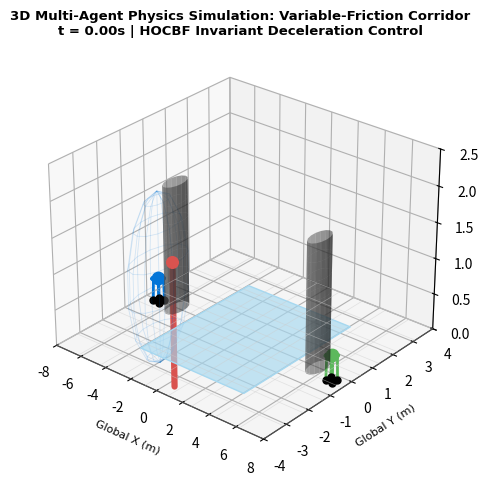
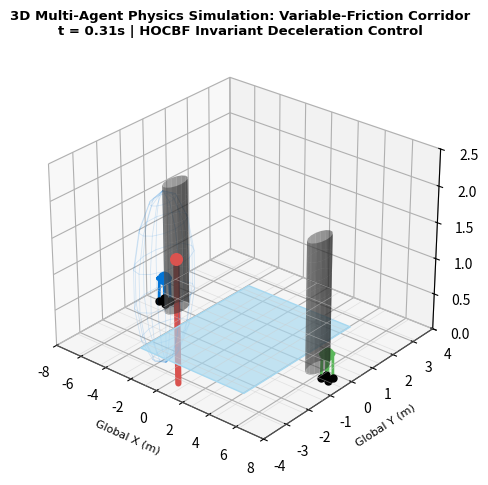
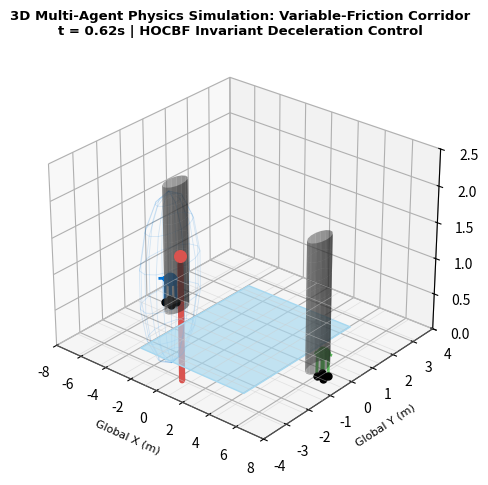
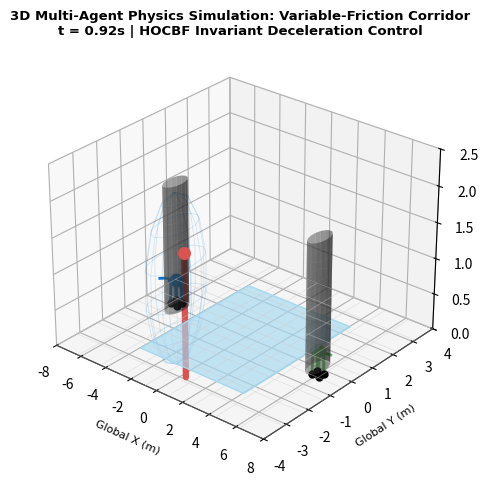
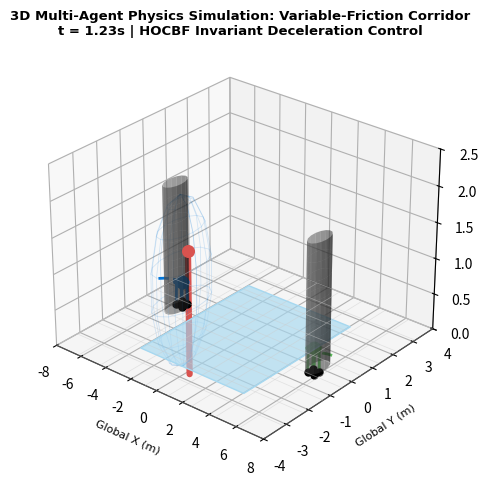
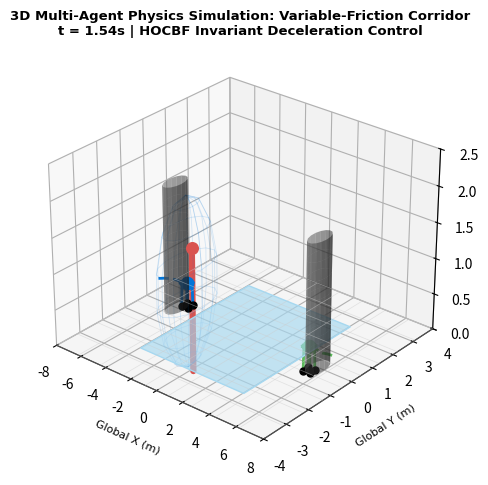
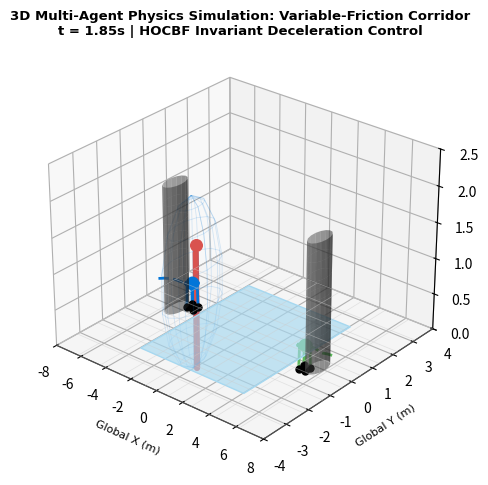
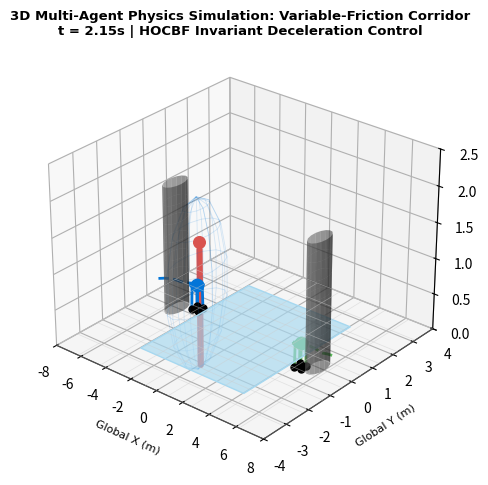
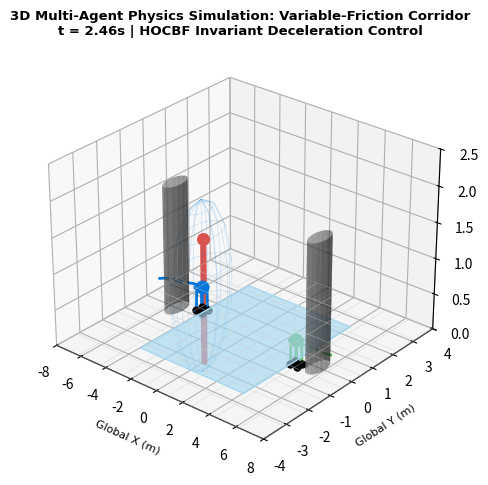
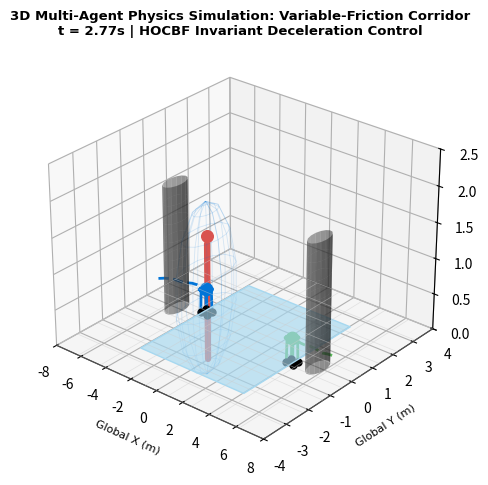
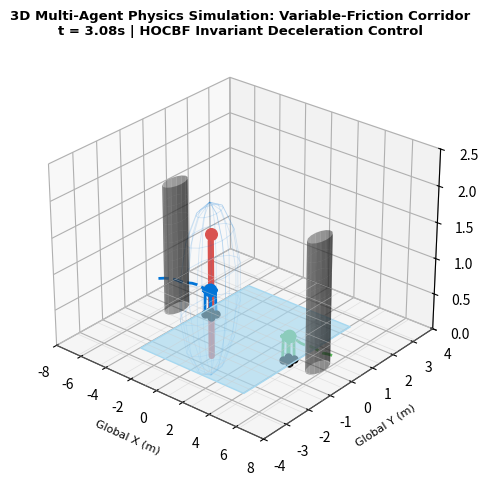
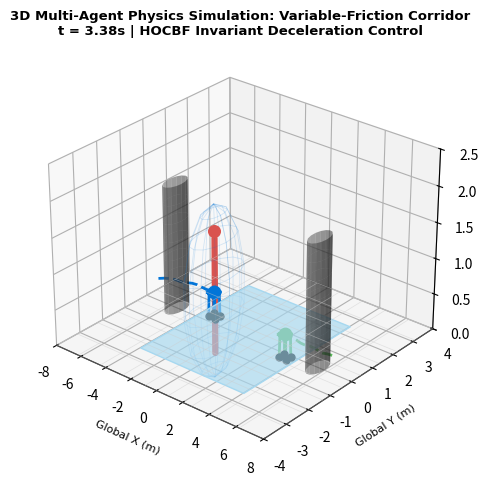
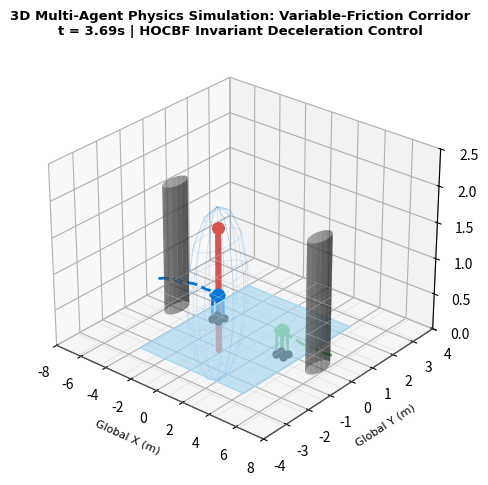
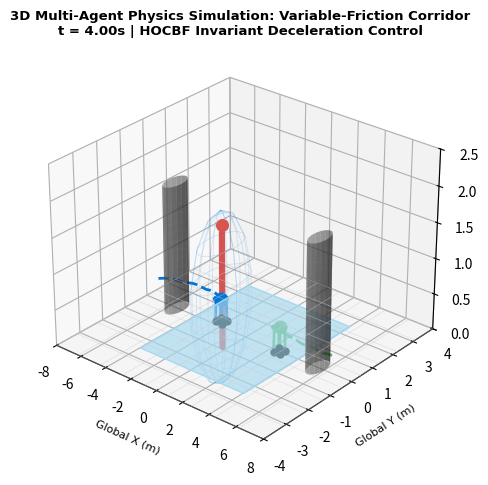
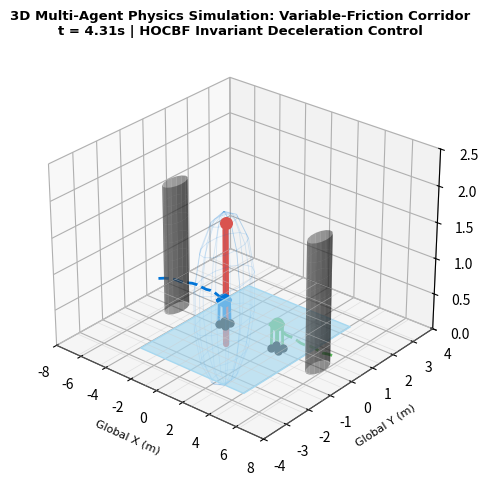
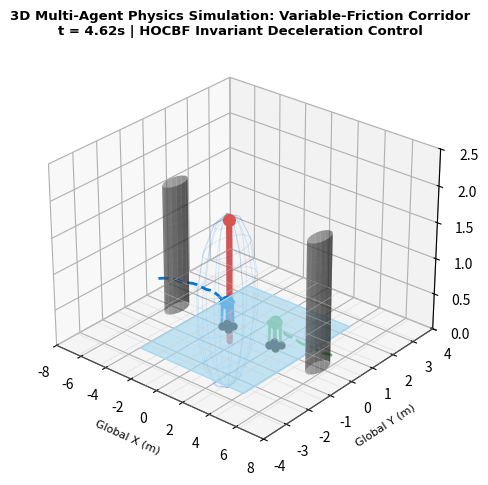

The matplotlib source for these figures, in order:
"""
3D Robotics Simulation Video and Isometric Visual Generator
Generates true 3D spatial simulation renders and animated video recordings:
1. 3D_Simulation_Multi_Agent_Quadruped_Collision_Avoidance (GIF Video & 3D Isometric PNG)
2. 3D_Simulation_Transformable_Flight_To_Crawling_Mission (GIF Video & 3D Isometric PNG)
"""

import os
import numpy as np
import matplotlib.pyplot as plt
from mpl_toolkits.mplot3d import Axes3D
from mpl_toolkits.mplot3d.art3d import Poly3DCollection
from PIL import Image

def generate_3d_multi_agent_sim(video_dir, graphs_dir):
    os.makedirs(video_dir, exist_ok=True)
    os.makedirs(graphs_dir, exist_ok=True)
    print("=== Rendering 3D Multi-Agent Physics Simulation & Video ===")
    
    # 3D Simulation Parameters
    num_frames = 40
    t = np.linspace(0, 12, num_frames)
    
    # Trajectory 1: Quadruped 1 (Ego - Blue) moving from left to right across low-friction patch
    # Incorporates 3D body heave, roll, pitch, and leg contact kinematics
    r1_x = -7.0 + 1.15 * t
    r1_y = 0.4 * np.sin(0.6 * t)
    r1_z = 0.32 + 0.025 * np.abs(np.sin(2.5 * np.pi * t)) # Trotting vertical gait bounce
    
    # Trajectory 2: Quadruped 2 (Peer - Green) opposing movement
    r2_x = 7.0 - 1.10 * t
    r2_y = -0.3 + 0.8 * np.exp(-((t - 6.0)/2.0)**2) # Evasive lateral swerve
    r2_z = 0.32 + 0.025 * np.abs(np.cos(2.5 * np.pi * t))

    # Pedestrian 1 (Crossing human)
    h1_x = 0.5 - 0.2 * t
    h1_y = -3.5 + 0.65 * t
    h1_z = 0.90 # Human torso center

    frames = []
    
    for frame_idx in range(num_frames):
        fig = plt.figure(figsize=(9, 5.5), dpi=150)
        ax = fig.add_subplot(111, projection='3d')
        
        # 1. 3D Ground Plane with Low-Friction Slick Zone
        # Normal ground grid
        gx = np.linspace(-8, 8, 10)
        gy = np.linspace(-4, 4, 10)
        GX, GY = np.meshgrid(gx, gy)
        GZ = np.zeros_like(GX)
        ax.plot_wireframe(GX, GY, GZ, color='#cccccc', lw=0.5, alpha=0.5)

        # Low friction wet tile patch (-4 to 4 in x, -2.5 to 2.5 in y)
        px = [-4, 4, 4, -4]
        py = [-2.5, -2.5, 2.5, 2.5]
        pz = [0.002, 0.002, 0.002, 0.002]
        verts_patch = [list(zip(px, py, pz))]
        patch_poly = Poly3DCollection(verts_patch, color='#a6d8f0', alpha=0.65)
        ax.add_collection3d(patch_poly)

        # 2. Static Cylindrical Obstacles (Pillars at x = -5.5 and x = 5.5)
        for cx in [-5.5, 5.5]:
            theta_cyl = np.linspace(0, 2*np.pi, 16)
            z_cyl = np.linspace(0, 1.8, 8)
            Tc, Zc = np.meshgrid(theta_cyl, z_cyl)
            Xc = cx + 0.5 * np.cos(Tc)
            Yc = 0.0 + 0.5 * np.sin(Tc)
            ax.plot_surface(Xc, Yc, Zc, color='#555555', alpha=0.5)

        # 3. Dynamic Pedestrian (Rendered as 3D cylindrical human capsule)
        hx_now = h1_x[frame_idx]
        hy_now = h1_y[frame_idx]
        ax.scatter([hx_now], [hy_now], [1.7], color='#d9534f', s=70, label='Human Head (1.7m)')
        ax.plot([hx_now, hx_now], [hy_now, hy_now], [0, 1.6], color='#d9534f', lw=4.5, solid_capstyle='round')

        # 4. Quadruped 1 (Ego - Blue) 3D Body & Stance Limbs
        r1x = r1_x[frame_idx]
        r1y = r1_y[frame_idx]
        r1z = r1_z[frame_idx]
        
        # 3D Torso Box
        bx = [r1x-0.25, r1x+0.25, r1x+0.25, r1x-0.25, r1x-0.25]
        by = [r1y-0.12, r1y-0.12, r1y+0.12, r1y+0.12, r1y-0.12]
        bz = [r1z, r1z, r1z, r1z, r1z]
        ax.plot(bx, by, bz, color='#0275d8', lw=3.0)
        ax.scatter([r1x], [r1y], [r1z], color='#0275d8', s=80)
        
        # 4 Stance Legs connecting torso to ground
        for dx_leg, dy_leg in [(-0.22, -0.11), (0.22, -0.11), (-0.22, 0.11), (0.22, 0.11)]:
            foot_z = 0.0
            ax.plot([r1x + dx_leg, r1x + dx_leg*1.1], [r1y + dy_leg, r1y + dy_leg*1.1], [r1z, foot_z], color='#0275d8', lw=2.0)
            ax.scatter([r1x + dx_leg*1.1], [r1y + dy_leg*1.1], [foot_z], color='black', s=25)

        # 3D Dynamic Safety Buffer (Sphere)
        d_safe = 1.25 # Expanded safe radius
        u_s = np.linspace(0, 2*np.pi, 14)
        v_s = np.linspace(0, np.pi, 8)
        xs = r1x + d_safe * np.outer(np.cos(u_s), np.sin(v_s))
        ys = r1y + d_safe * np.outer(np.sin(u_s), np.sin(v_s))
        zs = r1z + d_safe * np.outer(np.ones(np.size(u_s)), np.cos(v_s))
        ax.plot_wireframe(xs, ys, zs, color='#0275d8', alpha=0.15, lw=0.6)

        # Trajectory trail
        ax.plot(r1_x[:frame_idx+1], r1_y[:frame_idx+1], r1_z[:frame_idx+1], color='#0275d8', lw=2.0, linestyle='--')

        # 5. Quadruped 2 (Peer - Green) 3D Body & Stance Limbs
        r2x = r2_x[frame_idx]
        r2y = r2_y[frame_idx]
        r2z = r2_z[frame_idx]
        ax.scatter([r2x], [r2y], [r2z], color='#5cb85c', s=80)
        ax.plot([r2x-0.25, r2x+0.25, r2x+0.25, r2x-0.25, r2x-0.25],
                [r2y-0.12, r2y-0.12, r2y+0.12, r2y+0.12, r2y-0.12],
                [r2z, r2z, r2z, r2z, r2z], color='#5cb85c', lw=3.0)
        for dx_leg, dy_leg in [(-0.22, -0.11), (0.22, -0.11), (-0.22, 0.11), (0.22, 0.11)]:
            ax.plot([r2x + dx_leg, r2x + dx_leg*1.1], [r2y + dy_leg, r2y + dy_leg*1.1], [r2z, 0.0], color='#5cb85c', lw=2.0)
            ax.scatter([r2x + dx_leg*1.1], [r2y + dy_leg*1.1], [0.0], color='black', s=25)
        ax.plot(r2_x[:frame_idx+1], r2_y[:frame_idx+1], r2_z[:frame_idx+1], color='#5cb85c', lw=2.0, linestyle='--')

        ax.set_xlim(-8.0, 8.0)
        ax.set_ylim(-4.0, 4.0)
        ax.set_zlim(0.0, 2.5)
        ax.view_init(elev=28, azim=-50)
        ax.set_title(f'3D Multi-Agent Physics Simulation: Variable-Friction Corridor\nt = {t[frame_idx]:.2f}s | HOCBF Invariant Deceleration Control',
                     fontsize=9.5, fontweight='bold', fontname='Times New Roman')
        ax.set_xlabel('Global X (m)', fontsize=8, fontname='Times New Roman')
        ax.set_ylabel('Global Y (m)', fontsize=8, fontname='Times New Roman')
        ax.set_zlabel('Elevation Z (m)', fontsize=8, fontname='Times New Roman')

        # Save individual frame to temp buffer
        fig.canvas.draw()
        img = Image.fromarray(np.asarray(fig.canvas.buffer_rgba()))
        frames.append(img)
        
        # Save key perspective screenshot at mid-crossing
        if frame_idx == 22:
            key_png = os.path.join(graphs_dir, "3D_Simulation_Perspective_Quadruped_Corridor.png")
            fig.savefig(key_png, dpi=300)
            print(f"Saved 3D Simulation Perspective Screenshot: {key_png}")
            
        plt.close(fig)

    # Save animated GIF video
    video_gif = os.path.join(video_dir, "3D_Simulation_Multi_Agent_Quadruped_Collision_Avoidance.gif")
    frames[0].save(video_gif, save_all=True, append_images=frames[1:], duration=100, loop=0)
    print(f"Generated 3D Multi-Agent Simulation Video: {video_gif} ({len(frames)} frames)")

def generate_3d_transformable_mission_sim(video_dir, graphs_dir):
    print("\n=== Rendering 3D Transformable Flight-Walking Mission Simulation & Video ===")
    num_frames = 36
    frames = []

    # Phases:
    # 0-10: 3D Aerial Cruise (Z = 2.8m, Theta = 0 deg)
    # 10-18: 3D Approach & Touchdown Flare on Pipe Rack (Z -> 0.5m)
    # 18-26: 3D Morphological Transformation (Theta: 0 -> 75 deg, CoG drops)
    # 26-36: 3D Terrestrial Crawl Gait along Elevated Grating (Z = 0.28m, Theta = 75 deg)
    
    t = np.linspace(0, 35, num_frames)
    
    for i in range(num_frames):
        ti = t[i]
        fig = plt.figure(figsize=(9, 5.5), dpi=150)
        ax = fig.add_subplot(111, projection='3d')
        
        # Draw structural pipe rack / elevated industrial steel structure
        # Elevated platform at Z = 0.0 (ground datum) with elevated pipe at Z = 1.2m
        ax.plot([-3, 3], [1.5, 1.5], [1.2, 1.2], color='#777777', lw=6.0, label='Elevated Industrial Pipe Rack')
        ax.plot([-3, 3], [-1.5, -1.5], [1.2, 1.2], color='#777777', lw=6.0)
        # Structural steel cross grating
        for gx in np.linspace(-3, 3, 7):
            ax.plot([gx, gx], [-1.5, 1.5], [1.2, 1.2], color='#999999', lw=1.5)

        if ti < 10.0:
            # Flight Phase
            phase_label = "PHASE 1: 3D AERIAL FLIGHT CRUISE (Power: 345 W)"
            px = -2.5 + 0.3 * ti
            py = 0.0
            pz = 2.4 - 0.04 * ti
            theta_deg = 0.0
            is_flying = True
        elif ti < 18.0:
            # Flare Touchdown Phase
            phase_label = "PHASE 2: 3D TOUCHDOWN FLARE & PERCH (Ground Effect Cushion)"
            progress = (ti - 10.0) / 8.0
            px = 0.5 * progress
            py = 0.0
            pz = 2.0 - 0.75 * progress # Lands softly onto Z = 1.25m
            theta_deg = 0.0
            is_flying = True
        elif ti < 26.0:
            # Transformation Phase
            phase_label = "PHASE 3: CONTINUOUS MORPHOLOGICAL RECONFIGURATION"
            progress = (ti - 18.0) / 8.0
            px = 0.5
            py = 0.0
            pz = 1.25 - 0.045 * progress # CoG vertical drop
            theta_deg = 75.0 * progress
            is_flying = False
        else:
            # Terrestrial Crawling Phase
            phase_label = "PHASE 4: TERRESTRIAL CRAWL GAIT & NDT INSPECTION (Power: 41.5 W)"
            progress = (ti - 26.0) / 9.0
            px = 0.5 + 0.15 * progress
            py = 0.0
            pz = 1.205
            theta_deg = 75.0
            is_flying = False

        # Draw 3D Transformable Robot Body
        ax.scatter([px], [py], [pz], color='#333333', s=100)
        # Torso box
        ax.plot([px-0.12, px+0.12, px+0.12, px-0.12, px-0.12],
                [py-0.08, py-0.08, py+0.08, py+0.08, py-0.08],
                [pz, pz, pz, pz, pz], color='#333333', lw=3.0)

        # 4 Articulating Limbs
        theta_rad = np.radians(theta_deg)
        arm_angles = [np.pi/4, 3*np.pi/4, 5*np.pi/4, 7*np.pi/4]
        
        for psi in arm_angles:
            # Hip pivot
            hx = px + 0.09 * np.cos(psi)
            hy = py + 0.09 * np.sin(psi)
            hz = pz
            
            # Femur distal tip (knee)
            kx = hx + 0.16 * np.cos(theta_rad) * np.cos(psi)
            ky = hy + 0.16 * np.cos(theta_rad) * np.sin(psi)
            kz = hz - 0.16 * np.sin(theta_rad)
            ax.plot([hx, kx], [hy, ky], [hz, kz], color='#0275d8', lw=3.5)
            
            # Tibia strut to footpad
            fx = kx + 0.14 * np.cos(theta_rad + 0.15) * np.cos(psi)
            fy = ky + 0.14 * np.cos(theta_rad + 0.15) * np.sin(psi)
            fz = kz - 0.14 * np.sin(theta_rad + 0.15)
            ax.plot([kx, fx], [ky, fy], [kz, fz], color='#5cb85c', lw=3.0)
            ax.scatter([fx], [fy], [fz], color='#d9534f', s=35)
            
            # Propeller discs in flight mode
            if is_flying:
                prop_x = kx + 0.11 * np.cos(np.linspace(0, 2*np.pi, 12))
                prop_y = ky + 0.11 * np.sin(np.linspace(0, 2*np.pi, 12))
                prop_z = np.full_like(prop_x, kz + 0.03)
                ax.plot(prop_x, prop_y, prop_z, color='cyan', alpha=0.7, lw=1.2)

        ax.set_xlim(-2.5, 2.5)
        ax.set_ylim(-2.0, 2.0)
        ax.set_zlim(0.8, 3.0)
        ax.view_init(elev=24, azim=-60)
        ax.set_title(f'3D Multimodal Mission Simulation: {phase_label}\nTheta = {theta_deg:.1f} deg | Power Dissipation & Stability Verification',
                     fontsize=8.8, fontweight='bold', fontname='Times New Roman')
        ax.set_xlabel('X Dimension (m)', fontsize=8, fontname='Times New Roman')
        ax.set_ylabel('Y Dimension (m)', fontsize=8, fontname='Times New Roman')
        ax.set_zlabel('Elevation Z (m)', fontsize=8, fontname='Times New Roman')

        fig.canvas.draw()
        img = Image.fromarray(np.asarray(fig.canvas.buffer_rgba()))
        frames.append(img)
        
        # Save key perspective screenshot during transformation
        if i == 22:
            key_png = os.path.join(graphs_dir, "3D_Simulation_Perspective_Transformable_Morphology.png")
            fig.savefig(key_png, dpi=300)
            print(f"Saved 3D Transformation Perspective Screenshot: {key_png}")
            
        plt.close(fig)

    video_gif = os.path.join(video_dir, "3D_Simulation_Transformable_Flight_To_Crawling_Mission.gif")
    frames[0].save(video_gif, save_all=True, append_images=frames[1:], duration=120, loop=0)
    print(f"Generated 3D Transformable Mission Video: {video_gif} ({len(frames)} frames)")

if __name__ == "__main__":
    base = r"C:\Users\lenovo\.gemini\antigravity\scratch\Research_Work"
    v_dir = os.path.join(base, "Videos_and_3D_Simulations")
    g_dir = os.path.join(base, "Unified_Research_Proposal", "figures")
    generate_3d_multi_agent_sim(v_dir, g_dir)
    generate_3d_transformable_mission_sim(v_dir, g_dir)
    print("=== All 3D Simulations, Videos, and Screenshots Successfully Generated ===")
